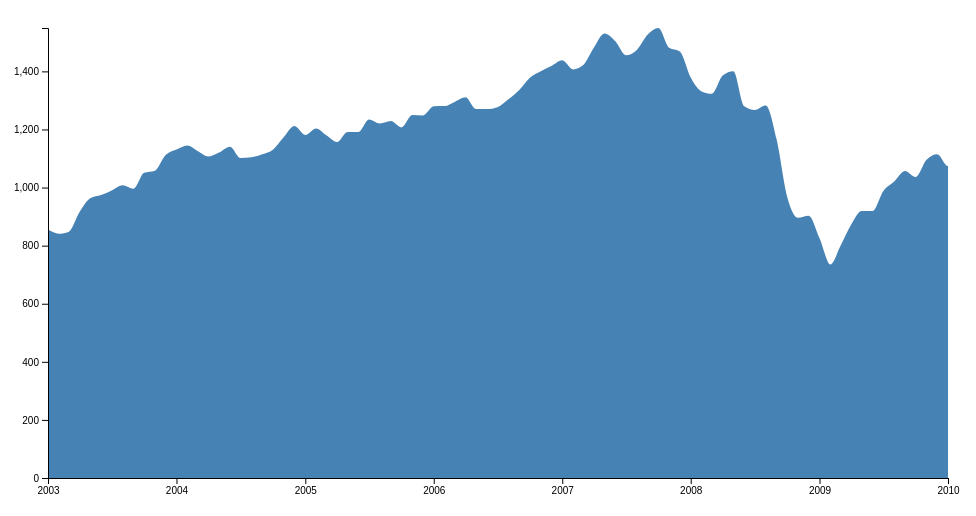
D3 v4 page, settled after 360 driven frames (6 s of simulated time); the page loaded 1 data file(s).



var svg = d3.select("svg"),
    margin = {top: 20, right: 20, bottom: 30, left: 40},
    width = +svg.attr("width") - margin.left - margin.right,
    height = +svg.attr("height") - margin.top - margin.bottom;

var parseDate = d3.timeParse("%b %Y");

var x = d3.scaleTime().range([0, width]),
    y = d3.scaleLinear().range([height, 0]);

var xAxis = d3.axisBottom(x),
    yAxis = d3.axisLeft(y);

var zoom = d3.zoom()
    .scaleExtent([1, 10])
    .translateExtent([[0, 0], [width, height]])
    .extent([[0, 0], [width, height]])
    .on("zoom", zoomed);

var area = d3.area()
    .curve(d3.curveMonotoneX)
    .x(function(d) { return x(d.date); })
    .y0(height)
    .y1(function(d) { return y(d.price); });

svg.append("defs").append("clipPath")
    .attr("id", "clip")
  .append("rect")
    .attr("width", width)
    .attr("height", height);

var g = svg.append("g")
    .attr("transform", "translate(" + margin.left + "," + margin.top + ")");

d3.csv("sp500.csv", type, function(error, data) {
  if (error) throw error;

  x.domain(d3.extent(data, function(d) { return d.date; }));
  y.domain([0, d3.max(data, function(d) { return d.price; })]);

  g.append("path")
      .datum(data)
      .attr("class", "area")
      .attr("d", area);

  g.append("g")
      .attr("class", "axis axis--x")
      .attr("transform", "translate(0," + height + ")")
      .call(xAxis);

  g.append("g")
      .attr("class", "axis axis--y")
      .call(yAxis);

  var d0 = new Date(2003, 0, 1),
      d1 = new Date(2010, 0, 1);

  // Gratuitous intro zoom!
  svg.call(zoom)
      // .duration(1500)
      .call(zoom.transform, d3.zoomIdentity
          .scale(width / (x(d1) - x(d0)))
          .translate(-x(d0), 0));
});

function zoomed() {
  var t = d3.event.transform, xt = t.rescaleX(x);
  g.select(".area").attr("d", area.x(function(d) { return xt(d.date); }));
  g.select(".axis--x").call(xAxis.scale(xt));
}

function type(d) {
  d.date = parseDate(d.date);
  d.price = +d.price;
  return d;
}



### data: sp500.csv
date, price
Jan 2000, 1394
Feb 2000, 1366
Mar 2000, 1499
Apr 2000, 1452
May 2000, 1421
Jun 2000, 1455
Jul 2000, 1431
Aug 2000, 1518
Sep 2000, 1437
Oct 2000, 1429
Nov 2000, 1315
Dec 2000, 1320
Jan 2001, 1366
Feb 2001, 1240
Mar 2001, 1160
Apr 2001, 1249
May 2001, 1256
Jun 2001, 1224
Jul 2001, 1211
Aug 2001, 1134
Sep 2001, 1041
Oct 2001, 1060
Nov 2001, 1139
Dec 2001, 1148
Jan 2002, 1130
Feb 2002, 1107
Mar 2002, 1147
Apr 2002, 1077
May 2002, 1067
Jun 2002, 989.8
Jul 2002, 911.6
Aug 2002, 916.1
Sep 2002, 815.3
Oct 2002, 885.8
Nov 2002, 936.3
Dec 2002, 879.8
Jan 2003, 855.7
Feb 2003, 841.1
Mar 2003, 848.2
Apr 2003, 916.9
May 2003, 963.6
Jun 2003, 974.5
Jul 2003, 990.3
Aug 2003, 1008
Sep 2003, 996
Oct 2003, 1051
Nov 2003, 1058
Dec 2003, 1112
Jan 2004, 1131
Feb 2004, 1145
Mar 2004, 1126
Apr 2004, 1107
May 2004, 1121
Jun 2004, 1141
Jul 2004, 1102
Aug 2004, 1104
Sep 2004, 1115
Oct 2004, 1130
Nov 2004, 1174
Dec 2004, 1212
... 89 more rows